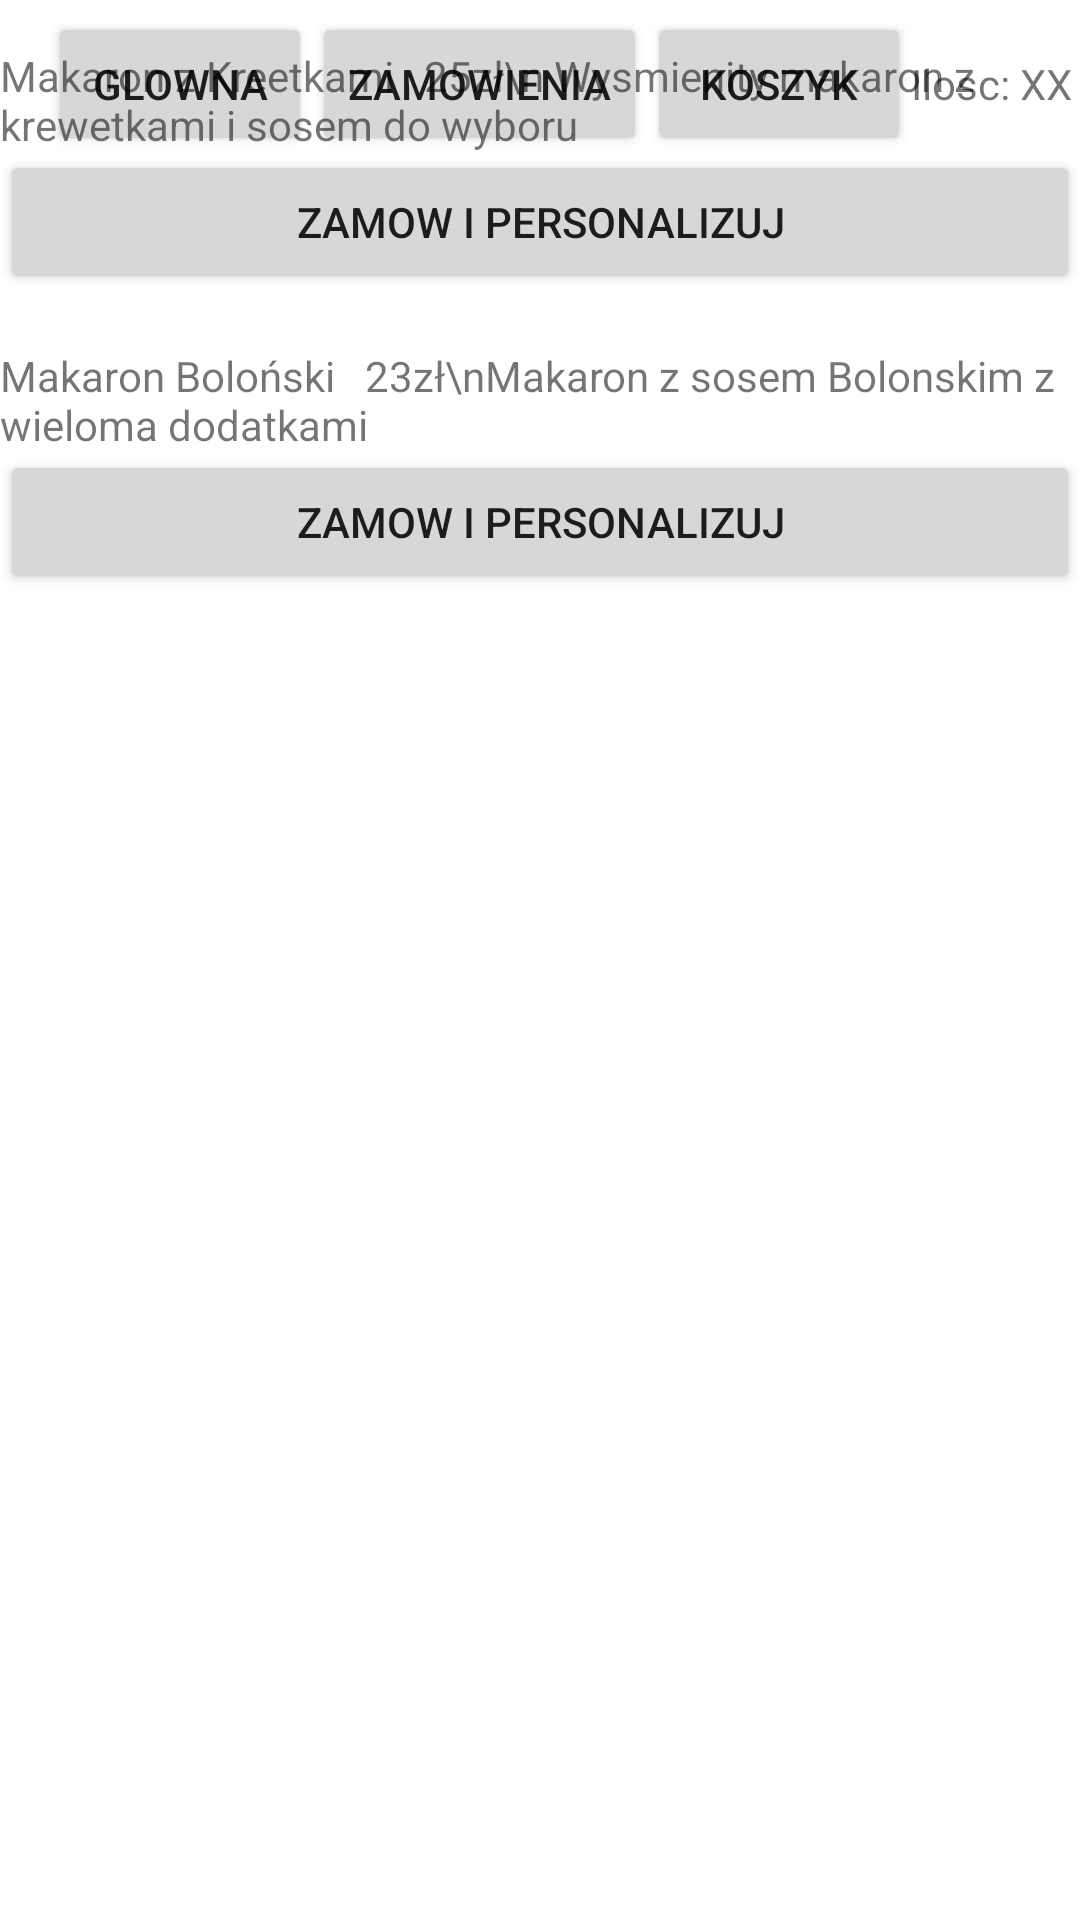

Android layout source for this screen:
<!-- AndroidManifest.xml: application theme Theme.PAD_Pyszne -->
<!-- res/layout/activity_makarony.xml -->
<?xml version="1.0" encoding="utf-8"?>
<RelativeLayout xmlns:android="http://schemas.android.com/apk/res/android"
    xmlns:app="http://schemas.android.com/apk/res-auto"
    xmlns:tools="http://schemas.android.com/tools"
    android:layout_width="match_parent"
    android:layout_height="match_parent"
    tools:context=".Restauracje.Makarony">

    <Toolbar
        android:layout_width="match_parent"
        android:layout_height="wrap_content"
        android:layout_marginStart="0dp"
        android:layout_marginTop="0dp"
        android:layout_marginEnd="0dp"
        android:layout_marginBottom="0dp">

        <Button
            android:layout_width="wrap_content"
            android:layout_height="wrap_content"
            android:onClick="page_Glowna"
            android:text="Glowna" />

        <Button
            android:layout_width="wrap_content"
            android:layout_height="wrap_content"
            android:onClick="page_Zamownienia"
            android:text="Zamowienia" />

        <Button
            android:layout_width="wrap_content"
            android:layout_height="wrap_content"
            android:onClick="page_Koszyk"
            android:text="Koszyk" />

        <TextView
            android:layout_width="wrap_content"
            android:layout_height="wrap_content"
            android:text="Ilosc: XX"
            android:id="@+id/KoszykIlosc"/>


    </Toolbar>

    <TextView
        android:layout_width="wrap_content"
        android:layout_height="wrap_content"
        android:layout_alignParentBottom="true"
        android:layout_marginBottom="589dp"
        android:text="Makaron z Kreetkami   25zł\n Wysmienity makaron z
krewetkami i sosem do wyboru" />

    <Button
        android:layout_width="match_parent"
        android:layout_height="wrap_content"
        android:layout_alignParentBottom="true"
        android:layout_marginBottom="542dp"
        android:onClick="MakaronZKrewetkami"
        android:text="Zamow I personalizuj" />

    <TextView
        android:layout_width="wrap_content"
        android:layout_height="wrap_content"
        android:layout_alignParentBottom="true"
        android:layout_marginBottom="489dp"
        android:text="Makaron Boloński   23zł\nMakaron z sosem Bolonskim z wieloma dodatkami" />

    <Button
        android:layout_width="match_parent"
        android:layout_height="wrap_content"
        android:layout_alignParentBottom="true"
        android:layout_marginBottom="442dp"
        android:text="Zamow I personalizuj"
        android:onClick="MakaronBolonski"/>

</RelativeLayout>
<!-- resources referenced by this layout -->
<resources>
  <style name="Theme.PAD_Pyszne" parent="Theme.MaterialComponents.DayNight.DarkActionBar">
          
          <item name="colorPrimary">@color/purple_500</item>
          <item name="colorPrimaryVariant">@color/purple_700</item>
          <item name="colorOnPrimary">@color/white</item>
          
          <item name="colorSecondary">@color/teal_200</item>
          <item name="colorSecondaryVariant">@color/teal_700</item>
          <item name="colorOnSecondary">@color/black</item>
          
          <item name="android:statusBarColor" tools:targetApi="l">?attr/colorPrimaryVariant</item>
          
      </style>
  <!-- not gathered from this repository: default colours our renderer supplied (Android Studio template values) -->
  <color name="purple_500">#FF6200EE</color>
  <color name="purple_700">#FF3700B3</color>
  <color name="teal_200">#FF03DAC5</color>
  <color name="teal_700">#FF018786</color>
  <color name="black">#FF000000</color>
  <color name="white">#FFFFFFFF</color>
</resources>
